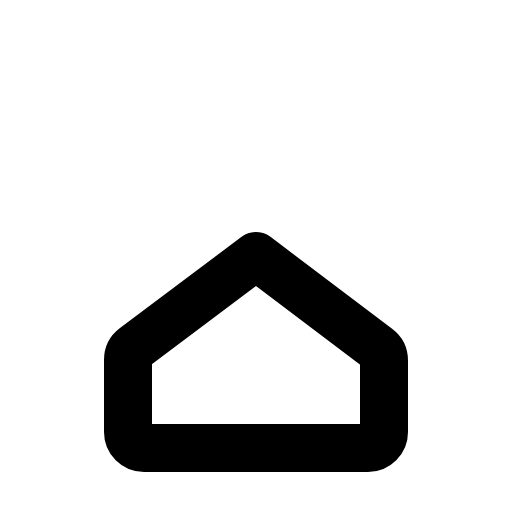
t = 0.00 s
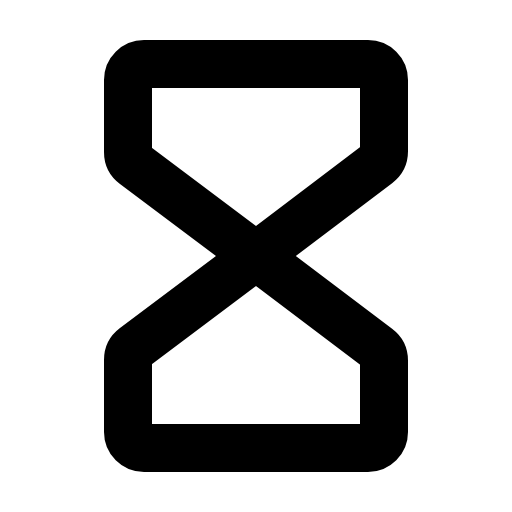
t = 0.68 s
t = 1.05 s: frame unchanged from t = 0.68 s, image omitted
t = 1.80 s: frame unchanged from t = 0.68 s, image omitted
t = 2.18 s: frame unchanged from t = 0.68 s, image omitted
t = 2.93 s: frame unchanged from t = 0.68 s, image omitted

The animated SVG that drew these frames (rendered in a browser with its animation timeline set to each time). Animation: 1 CSS @keyframes rule; one cycle of 3.30 s, repeats indefinitely.

<svg xmlns="http://www.w3.org/2000/svg" viewBox="0 0 256 256">
  <style>
    .draw-line {
      stroke-dasharray: 2000;
      stroke-dashoffset: 0;
    }
    svg:hover .draw-line {
      animation: phosphor-draw-in 3s ease-in-out infinite alternate;
    }
    @keyframes phosphor-draw-in {
      0%   { stroke-dashoffset: 2000; }
      50%  { stroke-dashoffset: 0; }
      100% { stroke-dashoffset: 0; }
    }
  </style><rect width="256" height="256" fill="none"/><path d="M128,128,67.2,82.4A8,8,0,0,1,64,76V40a8,8,0,0,1,8-8H184a8,8,0,0,1,8,8V75.64A8,8,0,0,1,188.82,82L128,128h0" fill="none" stroke="currentColor" stroke-linecap="round" stroke-linejoin="round" stroke-width="24" class="draw-line" pathLength="1" style="animation-delay: 0s"/><path d="M128,128,67.2,173.6A8,8,0,0,0,64,180v36a8,8,0,0,0,8,8H184a8,8,0,0,0,8-8V180.36a8,8,0,0,0-3.18-6.38L128,128h0" fill="none" stroke="currentColor" stroke-linecap="round" stroke-linejoin="round" stroke-width="24" class="draw-line" pathLength="1" style="animation-delay: 0.3s"/></svg>
